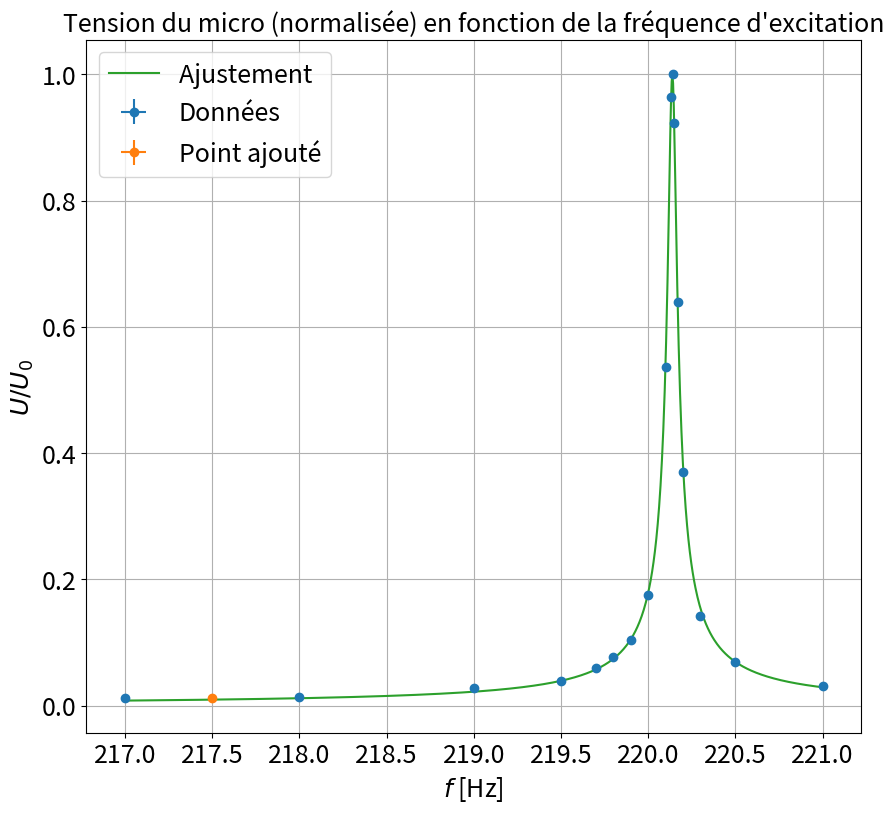

Here is the Python script that generated this plot:
import matplotlib.pyplot as plt
import numpy as np
from scipy.optimize import curve_fit
import os
def linear(x,a,b):
    return a*x+b


plt.close('all')

"""
[redacted]

"""

### Point en live

flive=217.5
Ulive=12.5

dflive=0.02
dUlive=1

xlive=np.array([flive])
ylive=np.array([Ulive])


xliverr=np.array([dflive])
yliverr=np.array([dUlive])



### Données



f=np.array([217,218,219,219.5,220,220.5,221,220.3,219.7,219.8,219.9,220.1,220.2,220.15,220.17,220.14,220.13])

U=np.array([12,13,27,39,172,68,31,140,59,76,103,529,365,909,630,985,949])
dU=(np.zeros(len(U))+5)/np.max(U)

ylive=ylive/max(U)
yliverr=yliverr/max(U)
U=U/np.max(U) #Pour normaliser



xdata=f
ydata=U
### Incertitudes

df=np.zeros(len(f))+0.02


xerrdata=df
yerrdata=dU


if len(xliverr) >0 :
    xerr=np.concatenate((xerrdata,xliverr))
    yerr=np.concatenate((yerrdata,yliverr))


if len(xliverr)== 0 :
    xerr=xerrdata
    yerr=yerrdata

### Données fit


debut=0
fin=len(xdata)+1

if len(xlive) >0 :
    xlive=np.array(xlive)
    ylive=np.array(ylive)
    xfit=np.concatenate((xdata[debut:fin],xlive))
    yfit=np.concatenate((ydata[debut:fin],ylive))


if len(xlive) == 0 :
    xfit=xdata[debut:fin]
    yfit=ydata[debut:fin]


### Noms axes et titre

xstr='$f$ [Hz]'
ystr='$U/U_0$ '
titlestr="Tension du micro (normalisée) en fonction de la fréquence d'excitation"
ftsize=18

### Ajustement



def func(x,Q,x0):
    return 1/np.sqrt(Q**2*(1-(x/x0)**2)**2+(x/x0)**2)


popt, pcov = curve_fit(func, xfit, yfit,sigma=yerr[debut:fin],absolute_sigma=True,p0=[5000,220],maxfev=2000)
#print(popt)
### Récupération paramètres de fit
'''
a,c=popt
ua,ub=np.sqrt(pcov[0,0]),np.sqrt(pcov[1,1])
print("y = ax  + b \na= " + str(a) + "\nb = " + str(b))
print("ua = " + str(ua) + "\nub = " + str(ub) )
'''
### Tracé de la courbe

xfit2=np.linspace(np.min(xdata),np.max(xdata),1000)
yfit2=func(xfit2,*popt)
#ytest=func(xfit2,2000,220)

plt.figure(figsize=(10,9))
plt.errorbar(xdata,ydata,yerr=yerrdata,xerr=xerrdata,fmt='o',label='Données')
#plt.errorbar(xdata,ydata,yerr=yerrdata,xerr=xerrdata,marker='o', color='b',mfc='white',ecolor='g',linestyle='',capsize=8,label='Preparation')
if len(xlive)>0:
    plt.errorbar(xlive,ylive,yerr=yliverr,xerr=xliverr,fmt='o',label='Point ajouté')
plt.plot(xfit2,yfit2, label='Ajustement ')
#plt.plot(xfit2,ytest)
plt.title(titlestr,fontsize=ftsize)
plt.grid(True)
plt.xticks(fontsize=ftsize)
plt.yticks(fontsize=ftsize)
plt.legend(fontsize=ftsize)
plt.xlabel(xstr,fontsize=ftsize)
plt.ylabel(ystr,fontsize=ftsize)
plt.show()


